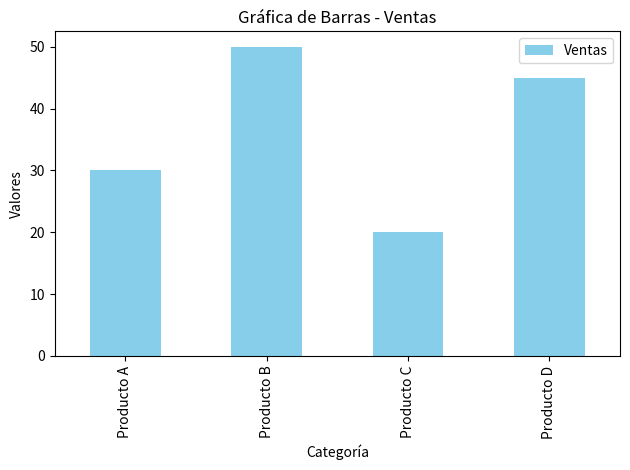
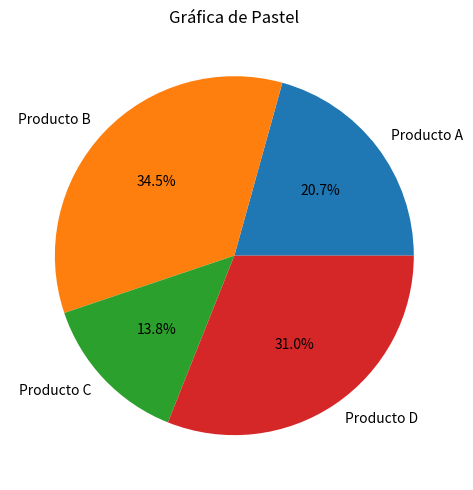

These figures' Python source, in order:
import pandas as pd
import matplotlib.pyplot as plt

# 1. Simular datos extraídos (como si vinieran de tu base de datos)
data = {
    'Categoria': ['Producto A', 'Producto B', 'Producto C', 'Producto D'],
    'Ventas': [30, 50, 20, 45]
}
df = pd.DataFrame(data)

print("--- Datos cargados correctamente con Pandas ---")
print(df)

# 2. Generar gráfica de barras
plt.figure(figsize=(6, 4))
df.plot(kind='bar', x='Categoria', y='Ventas', color='skyblue', title='Gráfica de Barras - Ventas')
plt.xlabel('Categoría')
plt.ylabel('Valores')
plt.tight_layout()
plt.savefig('grafica_barras.png')
plt.close()

# 3. Generar gráfica de pastel
plt.figure(figsize=(5, 5))
df.set_index('Categoria')['Ventas'].plot(kind='pie', autopct='%1.1f%%', title='Gráfica de Pastel')
plt.ylabel('') # Ocultar etiqueta extra
plt.tight_layout()
plt.savefig('grafica_pastel.png')
plt.close()

print("¡Gráficas de barras y pastel generadas y guardadas con éxito!")
